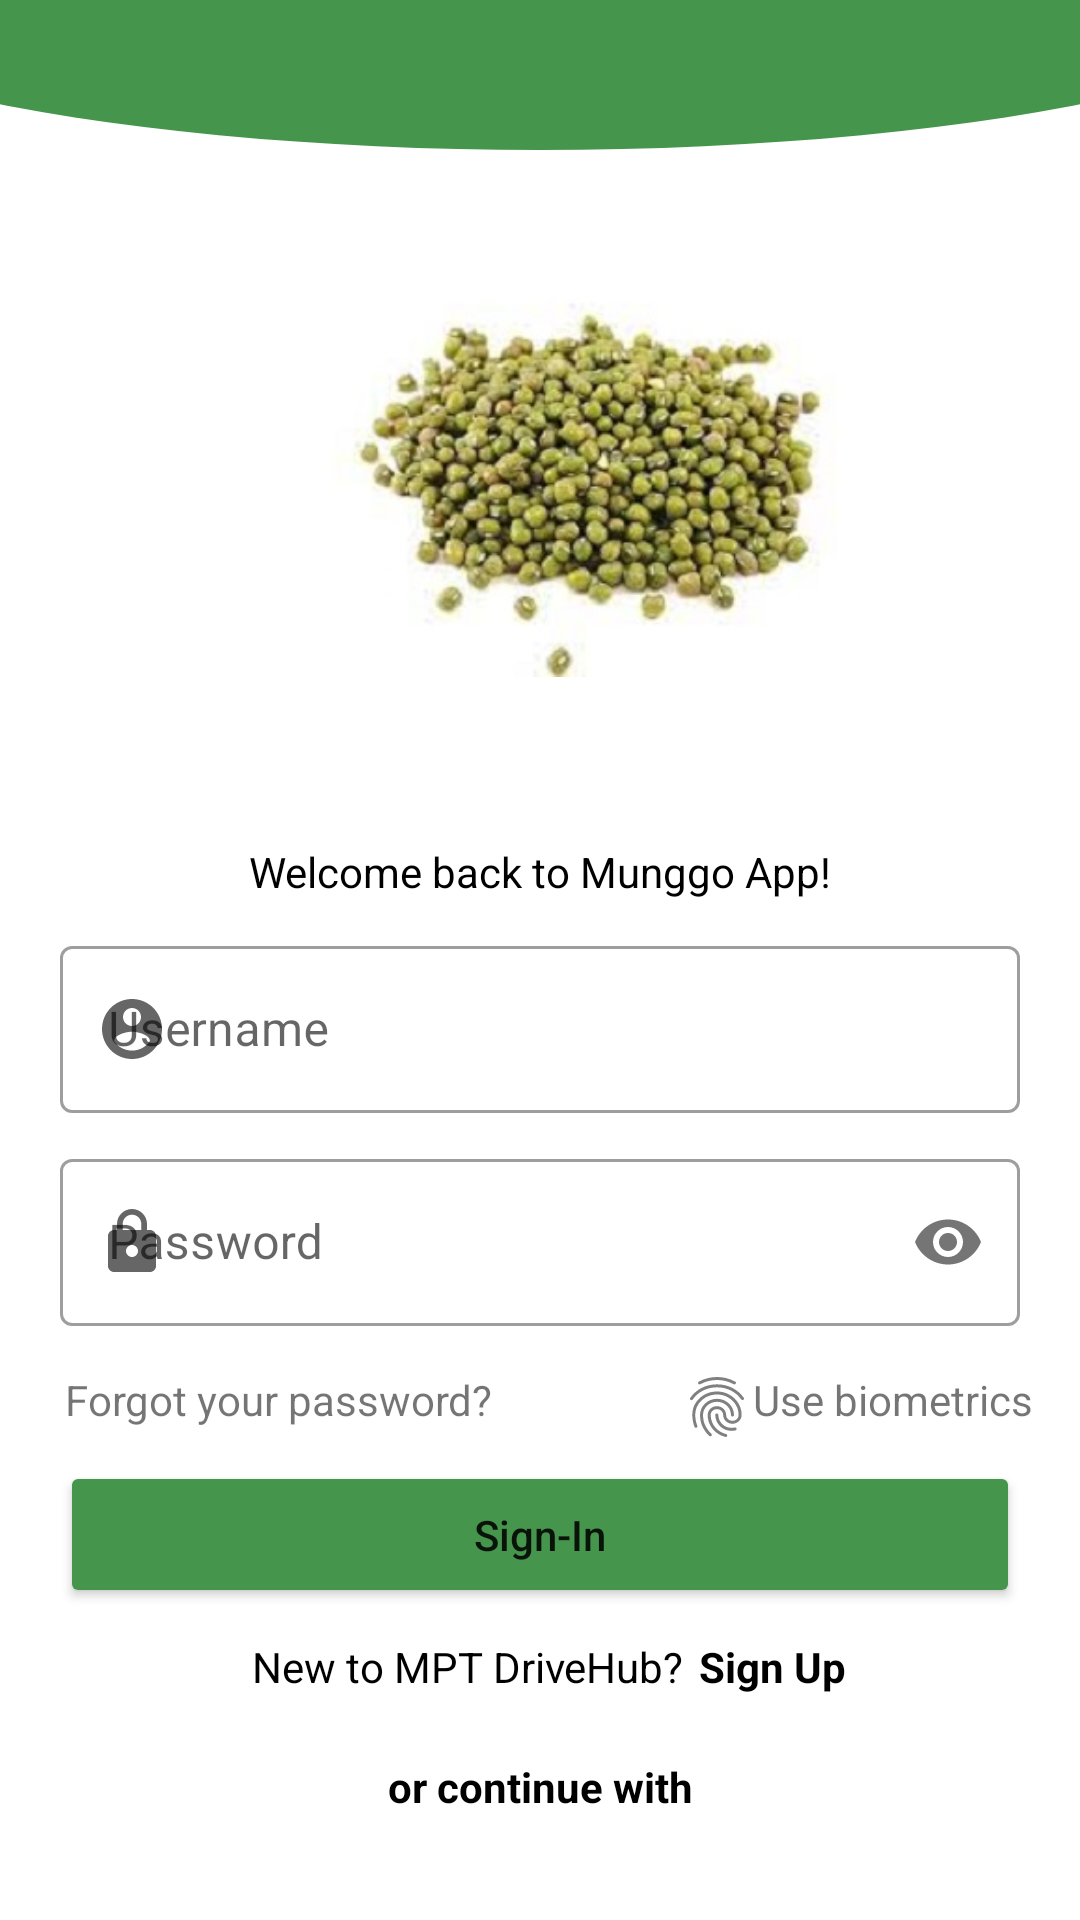

Layout XML and referenced resources for this Android screen:
<!-- AndroidManifest.xml: application theme Theme.MunggoApp -->
<!-- res/layout/activity_login.xml -->
<?xml version="1.0" encoding="utf-8"?>

<layout
    xmlns:android="http://schemas.android.com/apk/res/android"
    xmlns:app="http://schemas.android.com/apk/res-auto"
    xmlns:tools="http://schemas.android.com/tools">
    <androidx.constraintlayout.widget.ConstraintLayout
        android:layout_width="match_parent"
        android:layout_height="match_parent">

        <include layout="@layout/welcome_appbar"/>

        <ImageView
            android:id="@+id/imageView"
            android:layout_width="205dp"
            android:layout_height="203dp"
            android:layout_marginHorizontal="30dp"
            android:layout_marginTop="56dp"
            android:contentDescription="@string/sign_in"
            android:scaleType="fitCenter"
            android:src="@drawable/munggo"
            app:layout_constraintEnd_toEndOf="parent"
            app:layout_constraintHorizontal_bias="0.611"
            app:layout_constraintStart_toStartOf="parent"
            app:layout_constraintTop_toTopOf="parent" />

        <TextView
            android:id="@+id/textView"
            android:layout_width="wrap_content"
            android:layout_height="wrap_content"
            android:layout_marginTop="22dp"
            android:text="@string/welcome"
            android:textColor="@color/black"
            app:layout_constraintEnd_toEndOf="parent"
            app:layout_constraintStart_toStartOf="parent"
            app:layout_constraintTop_toBottomOf="@+id/imageView" />

        <com.google.android.material.textfield.TextInputLayout
            style="@style/Widget.MaterialComponents.TextInputLayout.OutlinedBox"
            android:id="@+id/emaillayout"
            android:layout_width="match_parent"
            android:layout_height="wrap_content"
            android:layout_marginHorizontal="20dp"
            android:layout_marginTop="10dp"
            app:startIconDrawable="@drawable/account_circle"
            app:helperTextEnabled="false"
            app:helperTextTextColor="@color/green"
            app:layout_constraintEnd_toEndOf="parent"
            app:layout_constraintStart_toStartOf="parent"
            app:layout_constraintTop_toBottomOf="@+id/textView">
            <com.google.android.material.textfield.TextInputEditText
                android:id="@+id/username_email"
                android:layout_width="match_parent"
                android:layout_height="wrap_content"
                android:autofillHints="emailAddress"
                android:inputType="text"
                android:hint="@string/username"
                app:layout_constraintEnd_toEndOf="parent"
                app:layout_constraintStart_toStartOf="parent"
                app:layout_constraintTop_toBottomOf="@+id/textView"
                tools:ignore="TextContrastCheck" />

        </com.google.android.material.textfield.TextInputLayout>

        <com.google.android.material.textfield.TextInputLayout
            style="@style/Widget.MaterialComponents.TextInputLayout.OutlinedBox"
            android:id="@+id/passwordlayout"
            android:layout_width="match_parent"
            android:layout_height="wrap_content"
            android:layout_marginHorizontal="20dp"
            android:layout_marginTop="10dp"
            app:startIconDrawable="@drawable/password"
            app:helperTextEnabled="false"
            app:helperTextTextColor="@color/green"
            app:passwordToggleEnabled="true"
            app:layout_constraintEnd_toEndOf="parent"
            app:layout_constraintStart_toStartOf="parent"
            app:layout_constraintTop_toBottomOf="@+id/emaillayout">
            <com.google.android.material.textfield.TextInputEditText
                android:id="@+id/user_password"
                android:layout_width="match_parent"
                android:layout_height="wrap_content"
                android:inputType="textPassword"
                android:hint="@string/password"
                tools:ignore="TextContrastCheck"
                app:layout_constraintEnd_toEndOf="parent"
                app:layout_constraintStart_toStartOf="parent"
                app:layout_constraintTop_toBottomOf="@+id/emaillayout"/>
        </com.google.android.material.textfield.TextInputLayout>

        <TextView
            android:id="@+id/textView2"
            android:layout_width="wrap_content"
            android:layout_height="wrap_content"
            android:layout_marginTop="15dp"
            android:text="@string/forgot_pass"
            app:layout_constraintEnd_toEndOf="parent"
            app:layout_constraintHorizontal_bias="0.1"
            app:layout_constraintStart_toStartOf="parent"
            app:layout_constraintTop_toBottomOf="@+id/passwordlayout" />

        <TextView
            android:id="@+id/fingerprint"
            android:layout_width="wrap_content"
            android:layout_height="wrap_content"
            android:layout_marginTop="15dp"
            android:text="@string/biometrics"
            app:layout_constraintEnd_toEndOf="parent"
            app:layout_constraintHorizontal_bias="0.935"
            app:layout_constraintStart_toStartOf="parent"
            app:layout_constraintTop_toBottomOf="@+id/passwordlayout"
            app:drawableStartCompat="@drawable/fingerprint_bio" />

        <Button
            android:id="@+id/signinbutton"
            android:layout_width="match_parent"
            android:layout_height="wrap_content"
            android:layout_marginHorizontal="20dp"
            android:layout_marginTop="45dp"
            android:backgroundTint="@color/green"
            android:text="@string/sign_in"
            android:textAllCaps="false"
            android:padding="15dp"
            app:layout_constraintEnd_toEndOf="parent"
            app:layout_constraintStart_toStartOf="parent"
            app:layout_constraintTop_toBottomOf="@+id/passwordlayout"
            tools:ignore="TextContrastCheck,TextContrastCheck,DuplicateSpeakableTextCheck,DuplicateSpeakableTextCheck" />

        <TextView
            android:id="@+id/textView3"
            android:layout_width="wrap_content"
            android:layout_height="wrap_content"
            android:layout_marginTop="10dp"
            android:text="@string/new_to_mpt"
            android:textColor="@color/black"
            app:layout_constraintEnd_toEndOf="parent"
            app:layout_constraintHorizontal_bias="0.389"
            app:layout_constraintStart_toStartOf="parent"

            app:layout_constraintTop_toBottomOf="@+id/signinbutton" />

        <TextView
            android:id="@+id/register"
            android:layout_width="wrap_content"
            android:layout_height="wrap_content"
            android:layout_marginTop="10dp"
            android:text="@string/sign_up"
            android:textStyle="bold"
            android:textColor="@color/black"
            app:layout_constraintEnd_toEndOf="parent"
            app:layout_constraintHorizontal_bias="0.06"
            app:layout_constraintStart_toEndOf="@+id/textView3"
            app:layout_constraintTop_toBottomOf="@+id/signinbutton" />

        <TextView
            android:id="@+id/textView4"
            android:layout_width="wrap_content"
            android:layout_height="wrap_content"
            android:layout_marginTop="50dp"
            android:text="@string/continue_with"
            android:textStyle="bold"
            android:textColor="@color/black"
            app:layout_constraintEnd_toEndOf="parent"
            app:layout_constraintStart_toStartOf="parent"
            app:layout_constraintTop_toBottomOf="@+id/signinbutton"/>

        <ImageView
            android:id="@+id/fb"
            android:layout_width="100dp"
            android:layout_height="wrap_content"
            android:layout_marginStart="80dp"
            android:layout_marginTop="8dp"
            android:background="@drawable/text_border"
            android:contentDescription="@string/fb"
            android:src="@drawable/icon_fb"
            app:layout_constraintStart_toStartOf="parent"
            app:layout_constraintTop_toBottomOf="@+id/textView4" />

        <ImageView
            android:id="@+id/gmail"
            android:layout_width="100dp"
            android:layout_height="wrap_content"
            android:layout_marginTop="8dp"
            android:layout_marginEnd="80dp"
            android:background="@drawable/text_border"
            android:contentDescription="@string/gmail"
            android:src="@drawable/icon_gmail"
            app:layout_constraintEnd_toEndOf="parent"
            app:layout_constraintTop_toBottomOf="@+id/textView4" />

    </androidx.constraintlayout.widget.ConstraintLayout>

</layout>
<!-- res/layout/welcome_appbar.xml (included above) -->
<?xml version="1.0" encoding="utf-8"?>

<LinearLayout
    xmlns:android="http://schemas.android.com/apk/res/android"
    android:layout_width="match_parent"
    android:layout_height="match_parent"
    android:orientation="vertical">

    <androidx.appcompat.widget.Toolbar
        android:layout_width="match_parent"
        android:layout_height="50dp"
        android:background="@drawable/semi_ez_circle"/>

</LinearLayout>
<!-- resources referenced by this layout -->
<resources>
  <color name="black">#FF000000</color>
  <color name="green">#45964c</color>
  <!-- drawable account_circle (drawable) -->
  <vector android:height="24dp" android:tint="#808080"
      android:viewportHeight="24" android:viewportWidth="24"
      android:width="24dp" xmlns:android="http://schemas.android.com/apk/res/android">
      <path android:fillColor="@android:color/white" android:pathData="M12,2C6.48,2 2,6.48 2,12s4.48,10 10,10 10,-4.48 10,-10S17.52,2 12,2zM12,5c1.66,0 3,1.34 3,3s-1.34,3 -3,3 -3,-1.34 -3,-3 1.34,-3 3,-3zM12,19.2c-2.5,0 -4.71,-1.28 -6,-3.22 0.03,-1.99 4,-3.08 6,-3.08 1.99,0 5.97,1.09 6,3.08 -1.29,1.94 -3.5,3.22 -6,3.22z"/>
  </vector>
  <!-- drawable fingerprint_bio: vector/xml drawable (drawable, 2368 chars, omitted) -->
  <!-- drawable munggo: jpg bitmap (drawable, 24243 bytes) -->
  <!-- drawable password (drawable) -->
  <vector android:height="24dp" android:tint="#808080"
      android:viewportHeight="24" android:viewportWidth="24"
      android:width="24dp" xmlns:android="http://schemas.android.com/apk/res/android">
      <path android:fillColor="@android:color/white" android:pathData="M18,8h-1L17,6c0,-2.76 -2.24,-5 -5,-5S7,3.24 7,6v2L6,8c-1.1,0 -2,0.9 -2,2v10c0,1.1 0.9,2 2,2h12c1.1,0 2,-0.9 2,-2L20,10c0,-1.1 -0.9,-2 -2,-2zM12,17c-1.1,0 -2,-0.9 -2,-2s0.9,-2 2,-2 2,0.9 2,2 -0.9,2 -2,2zM15.1,8L8.9,8L8.9,6c0,-1.71 1.39,-3.1 3.1,-3.1 1.71,0 3.1,1.39 3.1,3.1v2z"/>
  </vector>
  <!-- drawable semi_ez_circle (drawable) -->
  <?xml version="1.0" encoding="utf-8"?>
  
  <layer-list xmlns:android="http://schemas.android.com/apk/res/android">
      <item>
          <shape android:shape="rectangle"/>
      </item>
      <item
          android:bottom="0dp"
          android:left="-100dp"
          android:right="-100dp"
          android:top="-80dp">
          <shape android:shape="oval">
              <solid android:color="@color/green" />
          </shape>
      </item>
  </layer-list>
  <!-- drawable text_border (drawable) -->
  <?xml version="1.0" encoding="utf-8"?>
  
  <shape xmlns:android="http://schemas.android.com/apk/res/android"
      xmlns:app="http://schemas.android.com/apk/res-auto">
      <solid android:color="#ffffff" />
      <stroke android:width="1dp" android:color="#d4d2d1" />
      <padding android:top="0dp" android:bottom="1dp" />
  </shape>
  <string name="biometrics">Use biometrics</string>
  <string name="continue_with">or continue with</string>
  <string name="fb">Facebook</string>
  <string name="forgot_pass">Forgot your password?</string>
  <string name="gmail">G-Mail</string>
  <string name="new_to_mpt">New to MPT DriveHub?</string>
  <string name="password">Password</string>
  <string name="sign_in">Sign-In</string>
  <string name="sign_up">Sign Up</string>
  <string name="username"> Username</string>
  <string name="welcome">Welcome back to Munggo App!</string>
  <style name="Theme.MunggoApp" parent="Theme.MaterialComponents.DayNight.DarkActionBar">
          
          <item name="colorPrimary">@color/purple_500</item>
          <item name="colorPrimaryVariant">@color/purple_700</item>
          <item name="colorOnPrimary">@color/white</item>
          
          <item name="colorSecondary">@color/teal_200</item>
          <item name="colorSecondaryVariant">@color/teal_700</item>
          <item name="colorOnSecondary">@color/black</item>
  
          
          <item name="android:statusBarColor" tools:targetApi="l">@color/black</item>
          
      </style>
  <color name="purple_500">#FF6200EE</color>
  <color name="purple_700">#FF3700B3</color>
  <color name="white">#FFFFFFFF</color>
  <color name="teal_200">#FF03DAC5</color>
  <color name="teal_700">#FF018786</color>
</resources>
